Run: headless pygame with SDL's dummy video driver; simulated clock (each Clock.tick advances the game by its frame time, no real sleeping); random seed 0; keys injected as events and as key.get_pressed() state; mouse plan: one left click at the window centre at the start of phase 2, then a move to the lower-right quarter at the start of phase 3.
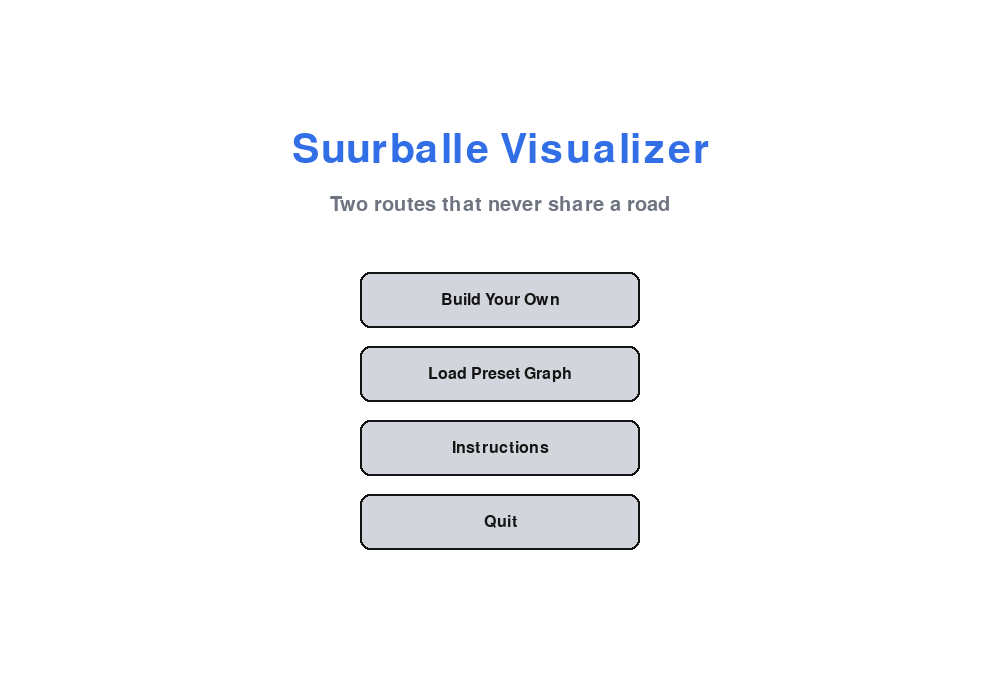
Frame 1 of 4 · flips 1–60 · no input
Frame 2 of 4 · flips 61–180 · clicked the window centre · tapped SPACE, RETURN · held RIGHT (→), D · screen unchanged from frame 1, image omitted
Frame 3 of 4 · flips 181–300 · moved the mouse to the lower-right quarter · held DOWN (↓), S · screen unchanged from frame 2, image omitted
Frame 4 of 4 · flips 301–420 · held LEFT (←), A, UP (↑), W · screen unchanged from frame 3, image omitted

The pygame program that drew these frames:

import sys
import math
import pygame
from collections import defaultdict
from heapq import heapify, heappop, heappush


def dijkstra_heap(G, s):
    E = set()
    E.add(s)
    p = dict()
    p[s] = [s]
    d = dict()
    d[s] = 0
    edge = []
    for initial in G[s]:
        together = (initial[1], s, initial[0])
        edge.append(together)
    heapify(edge)
    while edge:
        v = heappop(edge)
        if v[2] not in E:
            E.add(v[2])
            d[v[2]] = v[0]
            p[v[2]] = p[v[1]] + [v[2]]
            for values in G[v[2]]:
                if values[0] not in E:
                    heappush(edge, (v[0] + values[1], v[2], values[0]))
        continue
    return p


def suurballe(G, start, end):
    paths = dijkstra_heap(G, start)
    first_path = paths[end]
    graph = G.copy()
    for i in range(0, len(first_path) - 1):
        graph[first_path[i]] = [(node, distance) for node, distance in graph[first_path[i]] if node != first_path[i + 1]]
        graph[first_path[i + 1]] = graph[first_path[i + 1]] + [(first_path[i], 0)]
    path_2 = dijkstra_heap(graph, start)
    second_path = path_2[end]

    output = defaultdict(list)
    for i in range(0, len(first_path) - 1):
        output[first_path[i]].append(first_path[i + 1])
    for i in range(0, len(second_path) - 1):
        output[second_path[i]].append(second_path[i + 1])

    for i in range(0, len(first_path) - 1):
        if first_path[i + 1] in output[first_path[i]] and first_path[i] in output[first_path[i + 1]]:
            output[first_path[i]].remove(first_path[i + 1])
            output[first_path[i + 1]].remove(first_path[i])

    return output


pygame.init()

WIDTH, HEIGHT = 1000, 680
FPS = 60

WHITE = (255, 255, 255)
BLACK = (20, 20, 20)
GRAY = (210, 213, 219)
DARK_GRAY = (110, 116, 128)
RED = (220, 50, 50)
GREEN = (40, 170, 90)
BLUE = (50, 110, 230)
YELLOW = (240, 200, 40)
PURPLE = (150, 80, 200)
ORANGE = (245, 140, 30)
PANEL = (238, 240, 244)

screen = pygame.display.set_mode((WIDTH, HEIGHT))
pygame.display.set_caption("Suurballe Algorithm Visualizer")
clock = pygame.time.Clock()

title_font = pygame.font.SysFont(None, 60)
font = pygame.font.SysFont(None, 30)
small_font = pygame.font.SysFont(None, 24)
tiny_font = pygame.font.SysFont(None, 20)

NODE_R = 18
CANVAS_TOP = 96
CANVAS_BOTTOM = HEIGHT - 110


def draw_text(surface, text, fnt, color, center):
    text_image = fnt.render(text, True, color)
    surface.blit(text_image, text_image.get_rect(center=center))


def draw_text_left(surface, text, fnt, color, topleft):
    text_image = fnt.render(text, True, color)
    surface.blit(text_image, text_image.get_rect(topleft=topleft))


class Button:
    def __init__(self, text, center, size=(170, 46),
                 color=GRAY, hover_color=YELLOW, text_color=BLACK):
        self.text = text
        self.color = color
        self.hover_color = hover_color
        self.text_color = text_color
        self.rect = pygame.Rect(0, 0, size[0], size[1])
        self.rect.center = center
        self.active = False

    def draw(self, surface):
        mouse_pos = pygame.mouse.get_pos()
        if self.active:
            current_color = ORANGE
        elif self.rect.collidepoint(mouse_pos):
            current_color = self.hover_color
        else:
            current_color = self.color
        pygame.draw.rect(surface, current_color, self.rect, border_radius=10)
        pygame.draw.rect(surface, BLACK, self.rect, 2, border_radius=10)
        draw_text(surface, self.text, small_font, self.text_color, self.rect.center)

    def is_clicked(self, event):
        return (event.type == pygame.MOUSEBUTTONDOWN and event.button == 1
                and self.rect.collidepoint(event.pos))


def make_preset():
    nodes = [
        (90, 333),
        (230, 175), (230, 333), (230, 491),
        (390, 150), (390, 260), (390, 406), (390, 516),
        (560, 200), (560, 333), (560, 466),
        (720, 255), (720, 411),
        (880, 333),
    ]
    raw_edges = [
        (0, 1, 4), (0, 2, 2), (0, 3, 5),
        (1, 2, 2), (2, 3, 2),
        (1, 4, 3), (1, 5, 2), (2, 5, 4), (2, 6, 3), (3, 6, 2), (3, 7, 4),
        (4, 5, 2), (5, 6, 3), (6, 7, 2),
        (4, 8, 3), (5, 8, 2), (5, 9, 4), (6, 9, 3), (6, 10, 2), (7, 10, 3),
        (8, 9, 2), (9, 10, 2),
        (8, 11, 3), (9, 11, 2), (9, 12, 4), (10, 12, 2),
        (11, 12, 3),
        (11, 13, 4), (12, 13, 2),
    ]
    edges = []
    graph = defaultdict(list)
    for a, b, w in raw_edges:
        edges.append((nodes[a], nodes[b], w))
        graph[nodes[a]].append((nodes[b], w))
        graph[nodes[b]].append((nodes[a], w))
    start = nodes[0]
    end = nodes[13]
    return nodes, edges, graph, start, end


def edge_in_output(a, b, output):
    if output is None:
        return False
    return b in output[a] or a in output[b]


def trace_path(routes, start, end):
    path = [start]
    while path[-1] != end:
        path.append(routes[path[-1]].pop(0))
    return path


def main():
    game_state = "menu"
    mode = "edit"
    weight_text = ""
    pending = None

    nodes = []
    selected = []
    edges = []
    graph = defaultdict(list)
    start = None
    end = None

    output = None
    first_path = None
    result_ok = False
    status = ""

    reveal_edges = []
    reveal_count = 0
    reveal_timer = 0
    orange_edges = set()

    start_button = Button("Build Your Own", (WIDTH // 2, 300), size=(280, 56))
    preset_button = Button("Load Preset Graph", (WIDTH // 2, 374), size=(280, 56))
    instructions_button = Button("Instructions", (WIDTH // 2, 448), size=(280, 56))
    quit_button = Button("Quit", (WIDTH // 2, 522), size=(280, 56))

    y = HEIGHT - 60
    gap = 180
    start_node_button = Button("Set Start", (100 + gap * 0, y), size=(150, 46))
    end_node_button = Button("Set End", (100 + gap * 1, y), size=(150, 46))
    run_button = Button("Run Suurballe", (100 + gap * 2, y), size=(170, 46),
                        color=GREEN, hover_color=(90, 210, 130), text_color=WHITE)
    preset2_button = Button("Preset", (100 + gap * 3, y), size=(120, 46))
    clear_button = Button("Clear", (100 + gap * 3 + 150, y), size=(110, 46))
    menu_button = Button("Menu", (WIDTH - 80, y), size=(120, 46))
    build_buttons = [start_node_button, end_node_button, run_button,
                     preset2_button, clear_button, menu_button]

    running = True
    while running:
        for event in pygame.event.get():
            if event.type == pygame.QUIT:
                running = False

            elif game_state == "menu":
                if start_button.is_clicked(event):
                    nodes = []
                    selected = []
                    edges = []
                    graph = defaultdict(list)
                    start = None
                    end = None
                    output = None
                    result_ok = False
                    status = ""
                    game_state = "build"
                    mode = "edit"
                elif preset_button.is_clicked(event):
                    nodes, edges, graph, start, end = make_preset()
                    selected = []
                    output = None
                    result_ok = False
                    status = ""
                    game_state = "build"
                    mode = "edit"
                elif instructions_button.is_clicked(event):
                    game_state = "instructions"
                elif quit_button.is_clicked(event):
                    running = False

            elif game_state == "instructions":
                if event.type == pygame.KEYDOWN and event.key == pygame.K_ESCAPE:
                    game_state = "menu"
                elif event.type == pygame.MOUSEBUTTONDOWN:
                    game_state = "menu"

            elif game_state == "build":
                if mode == "weight":
                    if event.type == pygame.KEYDOWN:
                        if event.key in (pygame.K_RETURN, pygame.K_KP_ENTER):
                            if weight_text:
                                a, b = pending
                                w = int(weight_text)
                                edges.append((a, b, w))
                                graph[a].append((b, w))
                                graph[b].append((a, w))
                            pending = None
                            weight_text = ""
                            selected.clear()
                            mode = "edit"
                        elif event.key == pygame.K_ESCAPE:
                            pending = None
                            weight_text = ""
                            selected.clear()
                            mode = "edit"
                        elif event.key == pygame.K_BACKSPACE:
                            weight_text = weight_text[:-1]
                        elif event.unicode.isdigit() and len(weight_text) < 4:
                            weight_text += event.unicode
                    continue

                if menu_button.is_clicked(event):
                    game_state = "menu"
                    mode = "edit"
                    output = None
                    result_ok = False
                    continue
                if clear_button.is_clicked(event):
                    nodes = []
                    selected = []
                    edges = []
                    graph = defaultdict(list)
                    start = None
                    end = None
                    output = None
                    result_ok = False
                    status = ""
                    mode = "edit"
                    continue
                if preset2_button.is_clicked(event):
                    nodes, edges, graph, start, end = make_preset()
                    selected = []
                    output = None
                    result_ok = False
                    status = ""
                    mode = "edit"
                    continue
                if start_node_button.is_clicked(event):
                    mode = "set_start" if mode != "set_start" else "edit"
                    selected.clear()
                    continue
                if end_node_button.is_clicked(event):
                    mode = "set_end" if mode != "set_end" else "edit"
                    selected.clear()
                    continue
                if run_button.is_clicked(event):
                    if start is None or end is None:
                        status = "Set a start and an end first."
                    elif start == end:
                        status = "Start and end must be different."
                    else:
                        paths = dijkstra_heap(graph, start)
                        if end not in paths:
                            output = None
                            result_ok = False
                            status = "No path from start to end."
                        else:
                            first_path = paths[end]
                            try:
                                output = suurballe(graph, start, end)
                                result_ok = True
                            except KeyError:
                                output = None
                                result_ok = False
                            status = ""
                            mode = "result"
                            reveal_edges = []
                            orange_edges = set()
                            if result_ok:
                                queue = [start]
                                seen = set()
                                while queue:
                                    u = queue.pop(0)
                                    for v in output.get(u, []):
                                        key = frozenset((u, v))
                                        if key not in seen:
                                            seen.add(key)
                                            reveal_edges.append(key)
                                            queue.append(v)
                                routes = {node: list(output[node]) for node in output}
                                one_path = trace_path(routes, start, end)
                                for i in range(0, len(one_path) - 1):
                                    orange_edges.add(frozenset((one_path[i], one_path[i + 1])))
                            else:
                                for i in range(0, len(first_path) - 1):
                                    reveal_edges.append(frozenset((first_path[i], first_path[i + 1])))
                            reveal_count = 0
                            reveal_timer = 0
                    continue

                if event.type == pygame.KEYDOWN:
                    if event.key == pygame.K_ESCAPE:
                        output = None
                        result_ok = False
                        selected.clear()
                        mode = "edit"
                    elif event.key == pygame.K_c:
                        nodes = []
                        selected = []
                        edges = []
                        graph = defaultdict(list)
                        start = None
                        end = None
                        output = None
                        result_ok = False
                        mode = "edit"

                elif event.type == pygame.MOUSEBUTTONDOWN:
                    if event.button == 3 and mode in ("edit", "set_start", "set_end"):
                        for node in list(nodes):
                            if math.dist(event.pos, node) <= NODE_R:
                                nodes.remove(node)
                                edges = [(a, b, w) for (a, b, w) in edges if a != node and b != node]
                                if node in graph:
                                    del graph[node]
                                for key in graph:
                                    graph[key] = [(nb, w) for (nb, w) in graph[key] if nb != node]
                                if node in selected:
                                    selected.remove(node)
                                if start == node:
                                    start = None
                                if end == node:
                                    end = None
                                output = None
                                result_ok = False
                                break
                    elif event.button == 1 and CANVAS_TOP <= event.pos[1] <= CANVAS_BOTTOM:
                        if mode == "result":
                            continue
                        clicked = None
                        for node in nodes:
                            if math.dist(event.pos, node) <= NODE_R:
                                clicked = node
                                break
                        if mode == "set_start":
                            if clicked is not None:
                                start = clicked
                                mode = "edit"
                        elif mode == "set_end":
                            if clicked is not None:
                                end = clicked
                                mode = "edit"
                        else:
                            if clicked is None:
                                nodes.append(event.pos)
                            else:
                                selected.append(clicked)
                                if len(selected) == 2:
                                    if selected[0] == selected[1]:
                                        selected.clear()
                                    else:
                                        pending = (selected[0], selected[1])
                                        weight_text = ""
                                        mode = "weight"

        if game_state == "build" and mode == "result" and reveal_count < len(reveal_edges):
            reveal_timer += 1
            if reveal_timer >= 8:
                reveal_timer = 0
                reveal_count += 1

        screen.fill(WHITE)

        if game_state == "menu":
            draw_text(screen, "Suurballe Visualizer", title_font, BLUE, (WIDTH // 2, 150))
            draw_text(screen, "Two routes that never share a road", font, DARK_GRAY, (WIDTH // 2, 205))
            start_button.draw(screen)
            preset_button.draw(screen)
            instructions_button.draw(screen)
            quit_button.draw(screen)

        elif game_state == "instructions":
            draw_text(screen, "How to use", title_font, BLUE, (WIDTH // 2, 90))
            lines = [
                "BUILD a graph:",
                "  - Click empty space to drop a numbered node.",
                "  - Click one node, then another, to start an edge.",
                "  - Type the distance (a number) and press ENTER.",
                "  - Right-click a node to delete it and its roads.",
                "",
                "CHOOSE endpoints:",
                "  - Click 'Set Start', then click a node (turns green).",
                "  - Click 'Set End', then click a node (turns red).",
                "",
                "RUN:",
                "  - Click 'Run Suurballe'.",
                "  - The two backup routes light up in green and orange.",
                "  - If only one route exists, that single route lights up instead.",
                "",
                "SHORTCUTS:  'Preset' loads a ready graph  -  'Clear' wipes it  -  ESC backs out.",
                "",
                "(Click anywhere or press ESC to go back.)",
            ]
            yy = 150
            for line in lines:
                draw_text_left(screen, line, small_font, BLACK, (120, yy))
                yy += 28

        elif game_state == "build":
            pygame.draw.rect(screen, PANEL, pygame.Rect(0, 0, WIDTH, CANVAS_TOP))
            draw_text_left(screen, "Suurballe Visualizer", font, BLACK, (20, 18))
            if mode == "edit":
                hint = "Click empty space = new node.  Click two nodes = make an edge."
            elif mode == "set_start":
                hint = "Click a node to set it as the START."
            elif mode == "set_end":
                hint = "Click a node to set it as the END."
            elif mode == "weight":
                hint = "Type the distance and press ENTER:  " + weight_text
            elif mode == "result":
                if result_ok:
                    total = 0
                    for a, b, w in edges:
                        if edge_in_output(a, b, output):
                            total += w
                    hint = "Two backup routes found with no shared road  (total length " + str(total) + ").  ESC to edit."
                else:
                    hint = "Only one route exists -- a single closed road could cut it off.  ESC to edit."
            else:
                hint = ""
            draw_text_left(screen, hint, small_font, DARK_GRAY, (20, 58))
            if status:
                draw_text_left(screen, status, small_font, RED, (WIDTH - 360, 58))

            canvas = pygame.Rect(0, CANVAS_TOP, WIDTH, CANVAS_BOTTOM - CANVAS_TOP)
            pygame.draw.rect(screen, WHITE, canvas)

            revealed = set(reveal_edges[:reveal_count])
            for a, b, w in edges:
                color = DARK_GRAY
                width = 3
                if mode == "result" and frozenset((a, b)) in revealed:
                    width = 6
                    if frozenset((a, b)) in orange_edges:
                        color = ORANGE
                    else:
                        color = GREEN
                pygame.draw.line(screen, color, a, b, width)
                mid = ((a[0] + b[0]) // 2, (a[1] + b[1]) // 2)
                pad = pygame.Rect(0, 0, 26, 22)
                pad.center = mid
                pygame.draw.rect(screen, WHITE, pad, border_radius=5)
                pygame.draw.rect(screen, GRAY, pad, 1, border_radius=5)
                draw_text(screen, str(w), tiny_font, BLACK, mid)

            if len(selected) == 1:
                pygame.draw.line(screen, PURPLE, selected[0], pygame.mouse.get_pos(), 2)

            count = 0
            for node in nodes:
                if node == start:
                    color = GREEN
                elif node == end:
                    color = RED
                elif node in selected:
                    color = PURPLE
                else:
                    color = BLUE
                pygame.draw.circle(screen, color, node, NODE_R)
                pygame.draw.circle(screen, BLACK, node, NODE_R, 2)
                draw_text(screen, str(count), small_font, WHITE, node)
                if node == start:
                    draw_text(screen, "start", tiny_font, GREEN, (node[0], node[1] + NODE_R + 12))
                elif node == end:
                    draw_text(screen, "end", tiny_font, RED, (node[0], node[1] + NODE_R + 12))
                count += 1

            pygame.draw.rect(screen, PANEL, pygame.Rect(0, CANVAS_BOTTOM, WIDTH, HEIGHT - CANVAS_BOTTOM))
            start_node_button.active = (mode == "set_start")
            end_node_button.active = (mode == "set_end")
            for button in build_buttons:
                button.draw(screen)

        pygame.display.flip()
        clock.tick(FPS)

    pygame.quit()
    sys.exit()


if __name__ == "__main__":
    main()
